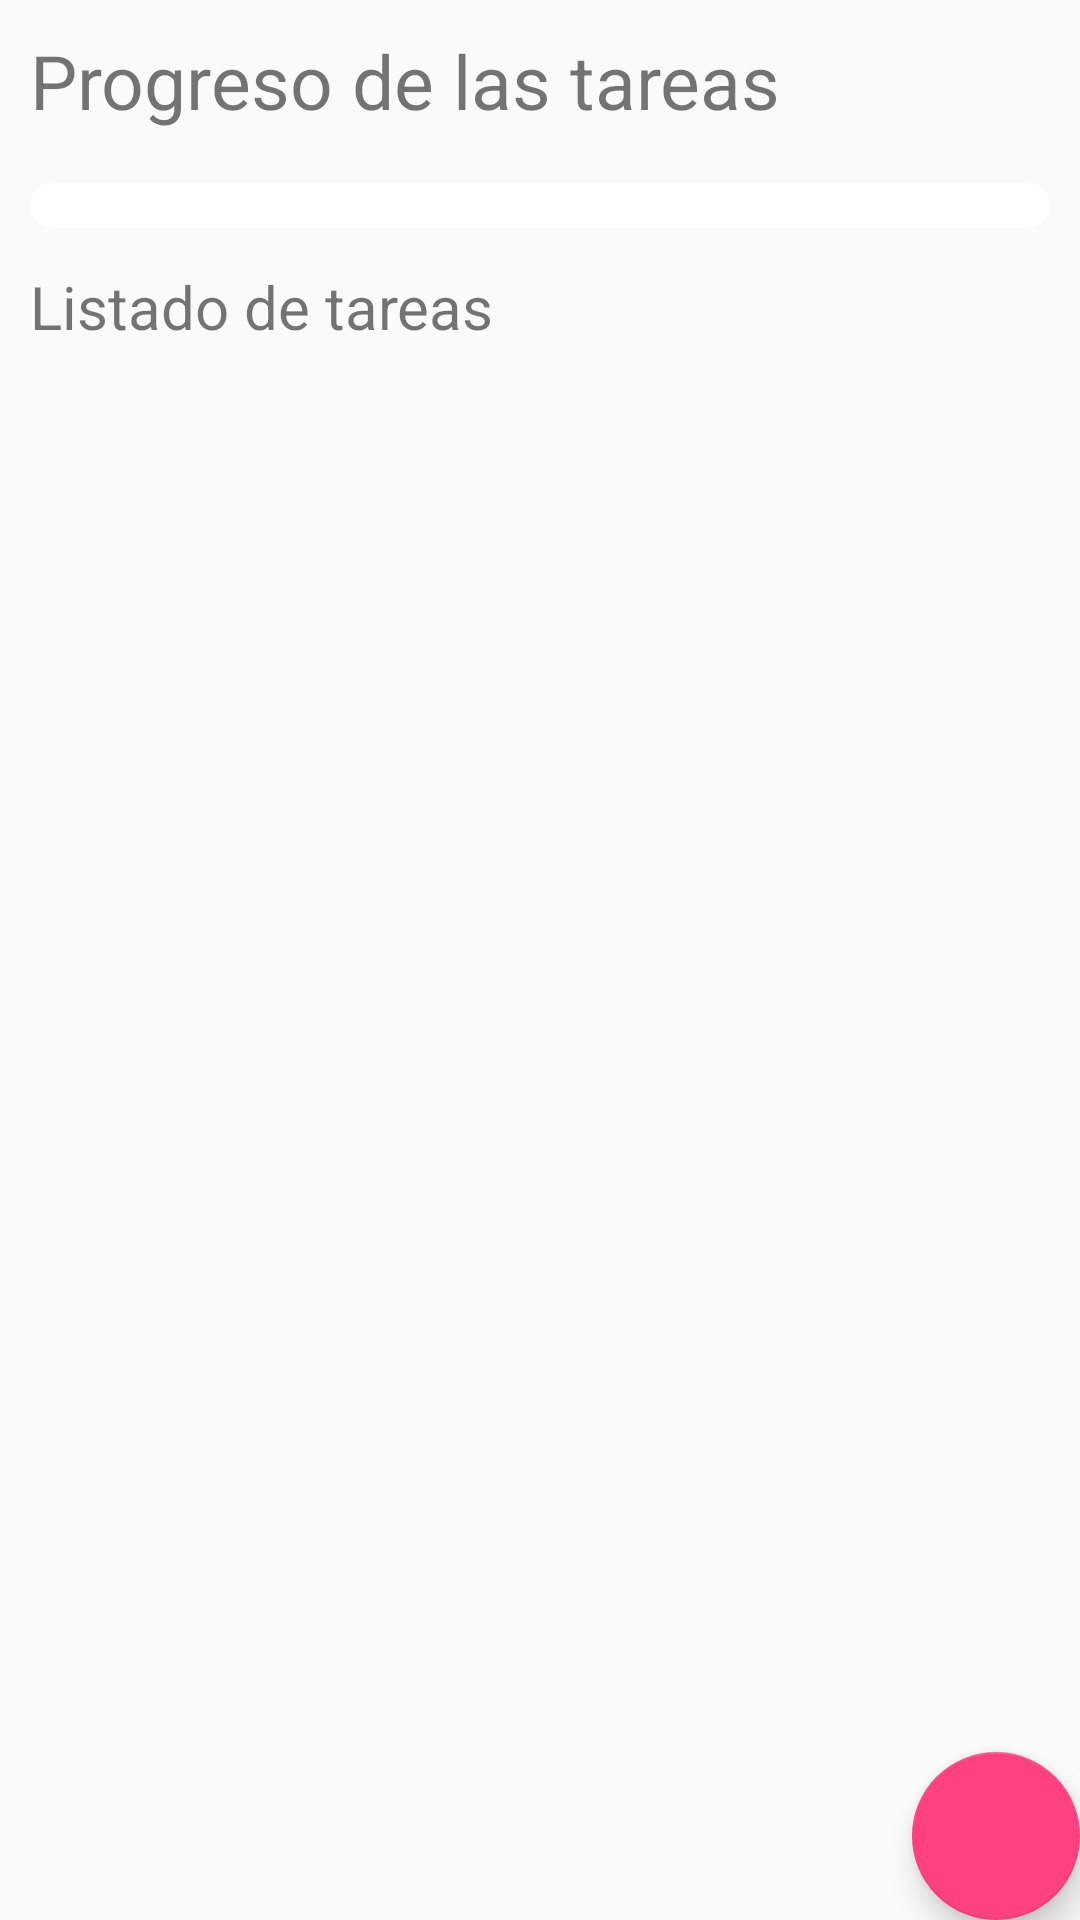

Produce the Android XML layout that renders to this screen, including the resource entries it uses.
<!-- AndroidManifest.xml: application theme AppTheme -->
<!-- res/layout/fragment_tareas.xml -->
<?xml version="1.0" encoding="utf-8"?>
<android.support.design.widget.CoordinatorLayout xmlns:android="http://schemas.android.com/apk/res/android"
    xmlns:tools="http://schemas.android.com/tools"
    android:layout_width="match_parent"
    android:layout_height="match_parent"
    xmlns:app="http://schemas.android.com/apk/res-auto"
    tools:context=".view.fragment.TareasFragment">

    <LinearLayout
        android:layout_width="match_parent"
        android:layout_height="match_parent"
        android:orientation="vertical"
        android:padding="10dp">

        <TextView
            android:layout_width="match_parent"
            android:layout_height="wrap_content"
            android:text="Progreso de las tareas"
            android:textSize="25sp"/>

        <ProgressBar
            android:id="@+id/progressTarea"
            style="?android:attr/progressBarStyleHorizontal"
            android:layout_width="match_parent"
            android:layout_height="20dp"
            android:layout_marginTop="15dp"
            android:indeterminate="false"
            android:max="100"
            android:progress="0"
            android:progressDrawable="@drawable/custom_progress_bar" />

        <TextView
            android:layout_width="match_parent"
            android:layout_height="wrap_content"
            android:text="Listado de tareas"
            android:layout_marginTop="10dp"
            android:layout_marginBottom="10dp"
            android:textSize="20sp"/>

        <android.support.v7.widget.RecyclerView
            android:id="@+id/recycler"
            android:layout_width="match_parent"
            android:layout_height="match_parent"/>

    </LinearLayout>

    <android.support.design.widget.FloatingActionButton
        android:id="@+id/fab"
        android:layout_width="wrap_content"
        android:layout_height="wrap_content"
        android:layout_gravity="bottom|end"
        android:layout_margin="@dimen/fab_margin"
        app:srcCompat="@drawable/ic_add" />

</android.support.design.widget.CoordinatorLayout>
<!-- resources referenced by this layout -->
<resources>
  <!-- drawable custom_progress_bar (drawable) -->
  <?xml version="1.0" encoding="utf-8"?>
  <layer-list xmlns:android="http://schemas.android.com/apk/res/android">
      <item android:id="@android:id/background"
          android:gravity="center_vertical|fill_horizontal">
          <shape android:shape="rectangle"
              android:tint="@color/blanco">
              <corners android:radius="8dp"/>
              <size android:height="15dp" />
              <solid android:color="@color/blanco"/>
          </shape>
      </item>
  
  
      <item android:id="@android:id/progress"
          android:gravity="center_vertical|fill_horizontal">
          <scale android:scaleWidth="100%">
              <shape android:shape="rectangle"
                  android:tint="@color/azul">
                  <corners android:radius="8dp"/>
                  <size android:height="10dp" />
                  <solid android:color="@color/azul" />
              </shape>
          </scale>
  
      </item>
  </layer-list>
  <style name="AppTheme" parent="Theme.AppCompat.Light.NoActionBar">
          
          <item name="colorPrimary">@color/colorPrimary</item>
          <item name="colorPrimaryDark">@color/colorPrimaryDark</item>
          <item name="colorAccent">@color/colorAccent</item>
      </style>
  <color name="blanco">#FFFFFF</color>
  <color name="azul">#1485CC</color>
  <color name="colorPrimary">#BB291F</color>
  <color name="colorPrimaryDark">#1D2527</color>
  <color name="colorAccent">#FF4081</color>
</resources>
